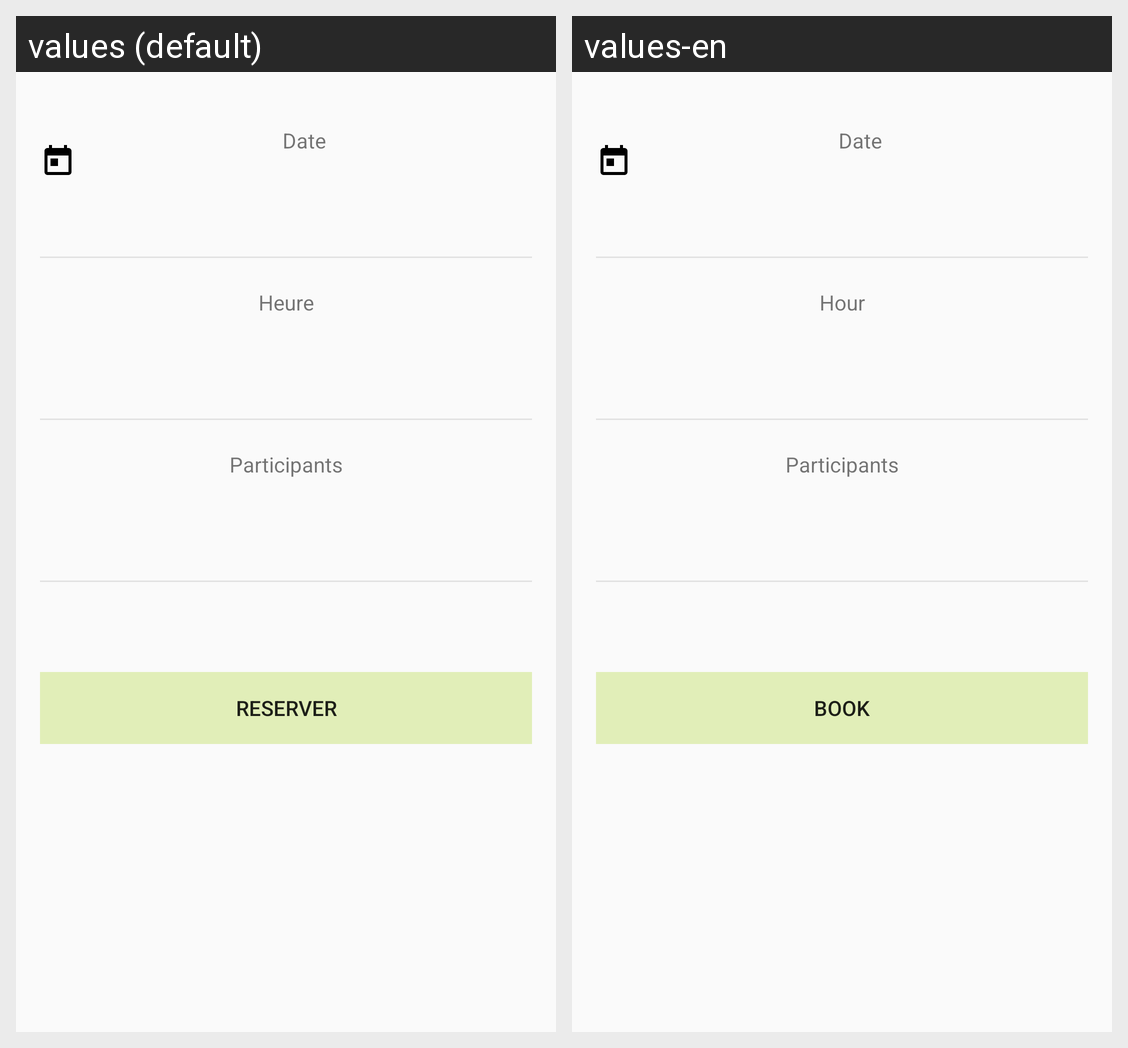

The Android screen above is rendered under two locales of the same app. Produce the string resources it draws, with the default and per-locale values.
Android screen res/layout/activity_create_booking.xml rendered under 2 locales, left to right: values (default), values-en. Device: Nexus 5 (rendered at 1080×1920; each locale shown at half size, 540×960, under a caption strip naming it); theme AppTheme.
Strings drawn on this screen, with the default value and each locale's value (text and hints the layout hard-codes, and strings that could not be matched under every locale, appear in the picture but are not listed):

heure
  values: Heure
  values-en: Hour

reserver
  values: Reserver
  values-en: Book
